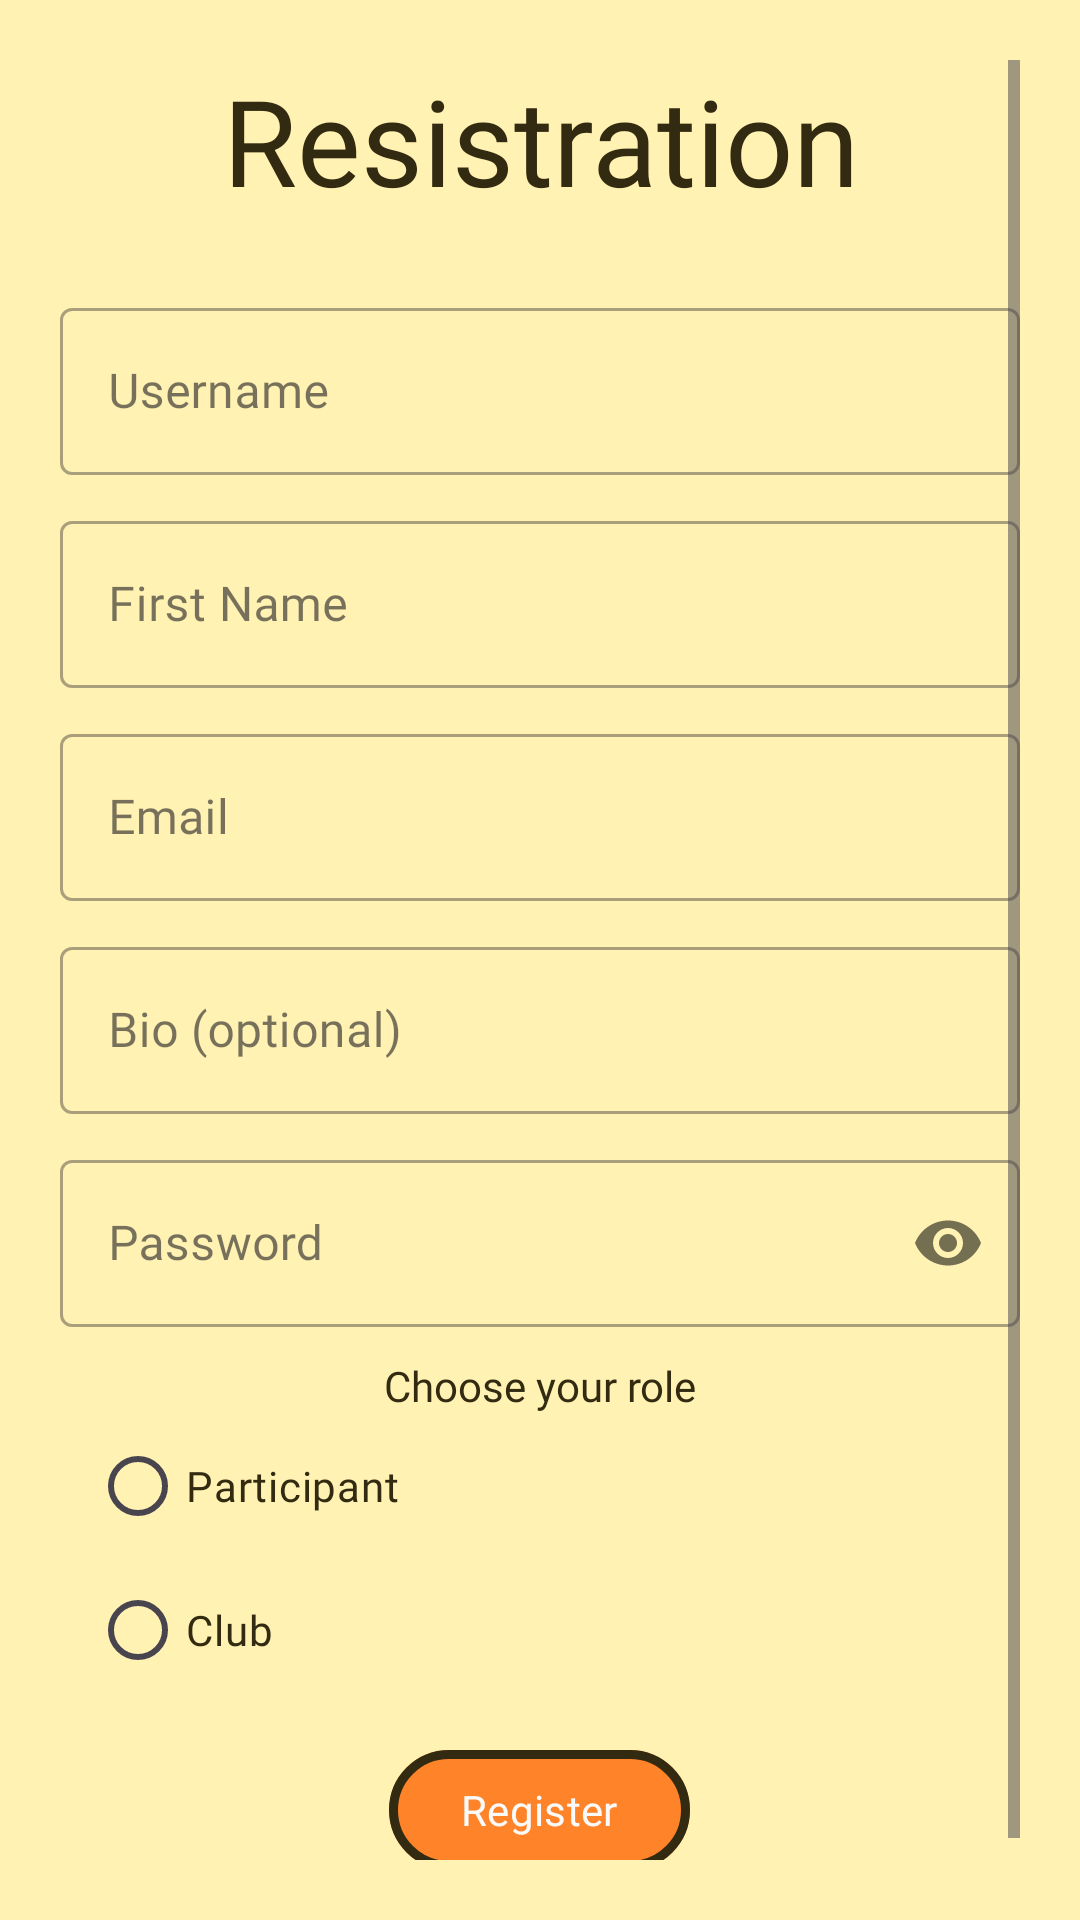

The Android layout XML behind this screen, and the referenced resources:
<!-- AndroidManifest.xml: application theme Theme.GCC_APP_GRP10 -->
<!-- res/layout/activity_registration.xml -->
<?xml version="1.0" encoding="utf-8"?>
<RelativeLayout xmlns:android="http://schemas.android.com/apk/res/android"
    xmlns:app="http://schemas.android.com/apk/res-auto"
    xmlns:tools="http://schemas.android.com/tools"
    android:layout_width="match_parent"
    android:layout_height="match_parent"
    tools:context=".Database.Interfaces.CanRegister"
    android:padding="20dp">

    <ScrollView
        android:layout_width="match_parent"
        android:layout_height="match_parent" >

        <LinearLayout
            android:layout_width="match_parent"
            android:layout_height="wrap_content"
            android:orientation="vertical">

            <TextView
                android:id="@+id/titleTextView"
                android:layout_width="match_parent"
                android:layout_height="wrap_content"
                android:gravity="center"
                android:text="Resistration"
                android:textSize="40sp"
                android:textColor="@color/darkbrown"
                android:fontFamily="@font/bubblebobble" />

            <Space
                android:layout_width="match_parent"
                android:layout_height="24dp" />

            <com.google.android.material.textfield.TextInputLayout
                android:layout_width="match_parent"
                android:layout_height="wrap_content"
                android:id="@+id/usernameEditText"
                android:hint="Username"
                style="@style/Widget.MaterialComponents.TextInputLayout.OutlinedBox"
                android:layout_marginBottom="10sp">
                <com.google.android.material.textfield.TextInputEditText
                    android:layout_width="match_parent"
                    android:layout_height="wrap_content"
                    android:layout_gravity="center"
                    android:inputType="text"
                    android:fontFamily="@font/quicksand_bold"
                    android:textColor="@color/darkbrown"/>
            </com.google.android.material.textfield.TextInputLayout>

            <com.google.android.material.textfield.TextInputLayout
                android:layout_width="match_parent"
                android:layout_height="wrap_content"
                android:id="@+id/firstNameEditText"
                android:hint="First Name"
                style="@style/Widget.MaterialComponents.TextInputLayout.OutlinedBox"
                android:layout_marginBottom="10sp">

                <com.google.android.material.textfield.TextInputEditText
                    android:layout_width="match_parent"
                    android:layout_height="wrap_content"
                    android:layout_gravity="center"
                    android:inputType="text"
                    android:fontFamily="@font/quicksand_bold"
                    android:textColor="@color/darkbrown"/>
            </com.google.android.material.textfield.TextInputLayout>

            <com.google.android.material.textfield.TextInputLayout
                android:layout_width="match_parent"
                android:layout_height="wrap_content"
                android:id="@+id/emailEditText"
                android:hint="Email"
                style="@style/Widget.MaterialComponents.TextInputLayout.OutlinedBox"
                android:layout_marginBottom="10sp">
                <com.google.android.material.textfield.TextInputEditText
                    android:layout_width="match_parent"
                    android:layout_height="wrap_content"
                    android:layout_gravity="center"
                    android:inputType="text"
                    android:fontFamily="@font/quicksand_bold"
                    android:textColor="@color/darkbrown"/>
            </com.google.android.material.textfield.TextInputLayout>

            <com.google.android.material.textfield.TextInputLayout
                android:layout_width="match_parent"
                android:layout_height="wrap_content"
                android:id="@+id/bioEditText"
                android:hint="Bio (optional)"
                style="@style/Widget.MaterialComponents.TextInputLayout.OutlinedBox"
                android:layout_marginBottom="10sp">
                <com.google.android.material.textfield.TextInputEditText
                    android:layout_width="match_parent"
                    android:layout_height="wrap_content"
                    android:layout_gravity="center"
                    android:inputType="text"
                    android:fontFamily="@font/quicksand_bold"
                    android:textColor="@color/darkbrown"/>
            </com.google.android.material.textfield.TextInputLayout>

            <com.google.android.material.textfield.TextInputLayout
                android:layout_width="match_parent"
                android:layout_height="wrap_content"
                android:id="@+id/passwordEditText"
                android:hint="Password"
                style="@style/Widget.MaterialComponents.TextInputLayout.OutlinedBox"
                app:passwordToggleEnabled="true"
                android:layout_marginBottom="10sp">
                <com.google.android.material.textfield.TextInputEditText
                    android:layout_width="match_parent"
                    android:layout_height="wrap_content"
                    android:layout_gravity="center"
                    android:inputType="textPassword"
                    android:fontFamily="@font/quicksand_bold"
                    android:textColor="@color/darkbrown"/>
            </com.google.android.material.textfield.TextInputLayout>

            <TextView
                android:id="@+id/roleTextView"
                android:layout_width="match_parent"
                android:layout_height="wrap_content"
                android:layout_gravity="center"
                android:gravity="center"
                android:text="@string/role_label"
                android:fontFamily="@font/quicksand_bold"
                android:textColor="@color/darkbrown"/>

            <RadioGroup
                android:id="@+id/roleGroup"
                android:layout_width="300dp"
                android:layout_height="match_parent"
                android:layout_gravity="center">

                <RadioButton
                    android:id="@+id/roleParticipant"
                    android:layout_width="match_parent"
                    android:layout_height="wrap_content"
                    android:text="@string/role_participant"
                    android:fontFamily="@font/quicksand_bold"
                    android:textColor="@color/darkbrown"/>

                <RadioButton
                    android:id="@+id/roleClub"
                    android:layout_width="match_parent"
                    android:layout_height="wrap_content"
                    android:text="@string/role_club"
                    android:fontFamily="@font/quicksand_bold"
                    android:textColor="@color/darkbrown"/>
            </RadioGroup>

            <Space
                android:layout_width="match_parent"
                android:layout_height="12dp" />

            <Button
                android:id="@+id/registerButton"
                android:layout_width="wrap_content"
                android:layout_height="wrap_content"
                android:layout_gravity="center"
                android:gravity="center"
                android:onClick="OnRegisterButton"
                android:text="@string/register_button"
                app:backgroundTint="@color/orange"
                app:strokeWidth="3dp"
                app:strokeColor="@color/darkbrown"
                android:textColor="@color/eggwhite"
                android:fontFamily="@font/bubblebobble"/>

        </LinearLayout>
    </ScrollView>

</RelativeLayout>
<!-- resources referenced by this layout -->
<resources>
  <color name="darkbrown">#322B11</color>
  <color name="eggwhite">#FAFAFA</color>
  <color name="orange">#FF8329</color>
  <string name="register_button">Register</string>
  <string name="role_club">Club</string>
  <string name="role_label">Choose your role</string>
  <string name="role_participant">Participant</string>
  <style name="Theme.GCC_APP_GRP10" parent="Base.Theme.GCC_APP_GRP10" />
  <style name="Base.Theme.GCC_APP_GRP10" parent="Theme.Material3.DayNight.NoActionBar">
          
          <item name="android:windowBackground">@color/yellow3</item> --&gt;
      </style>
  <color name="yellow3">#FFF2B3</color>
</resources>
